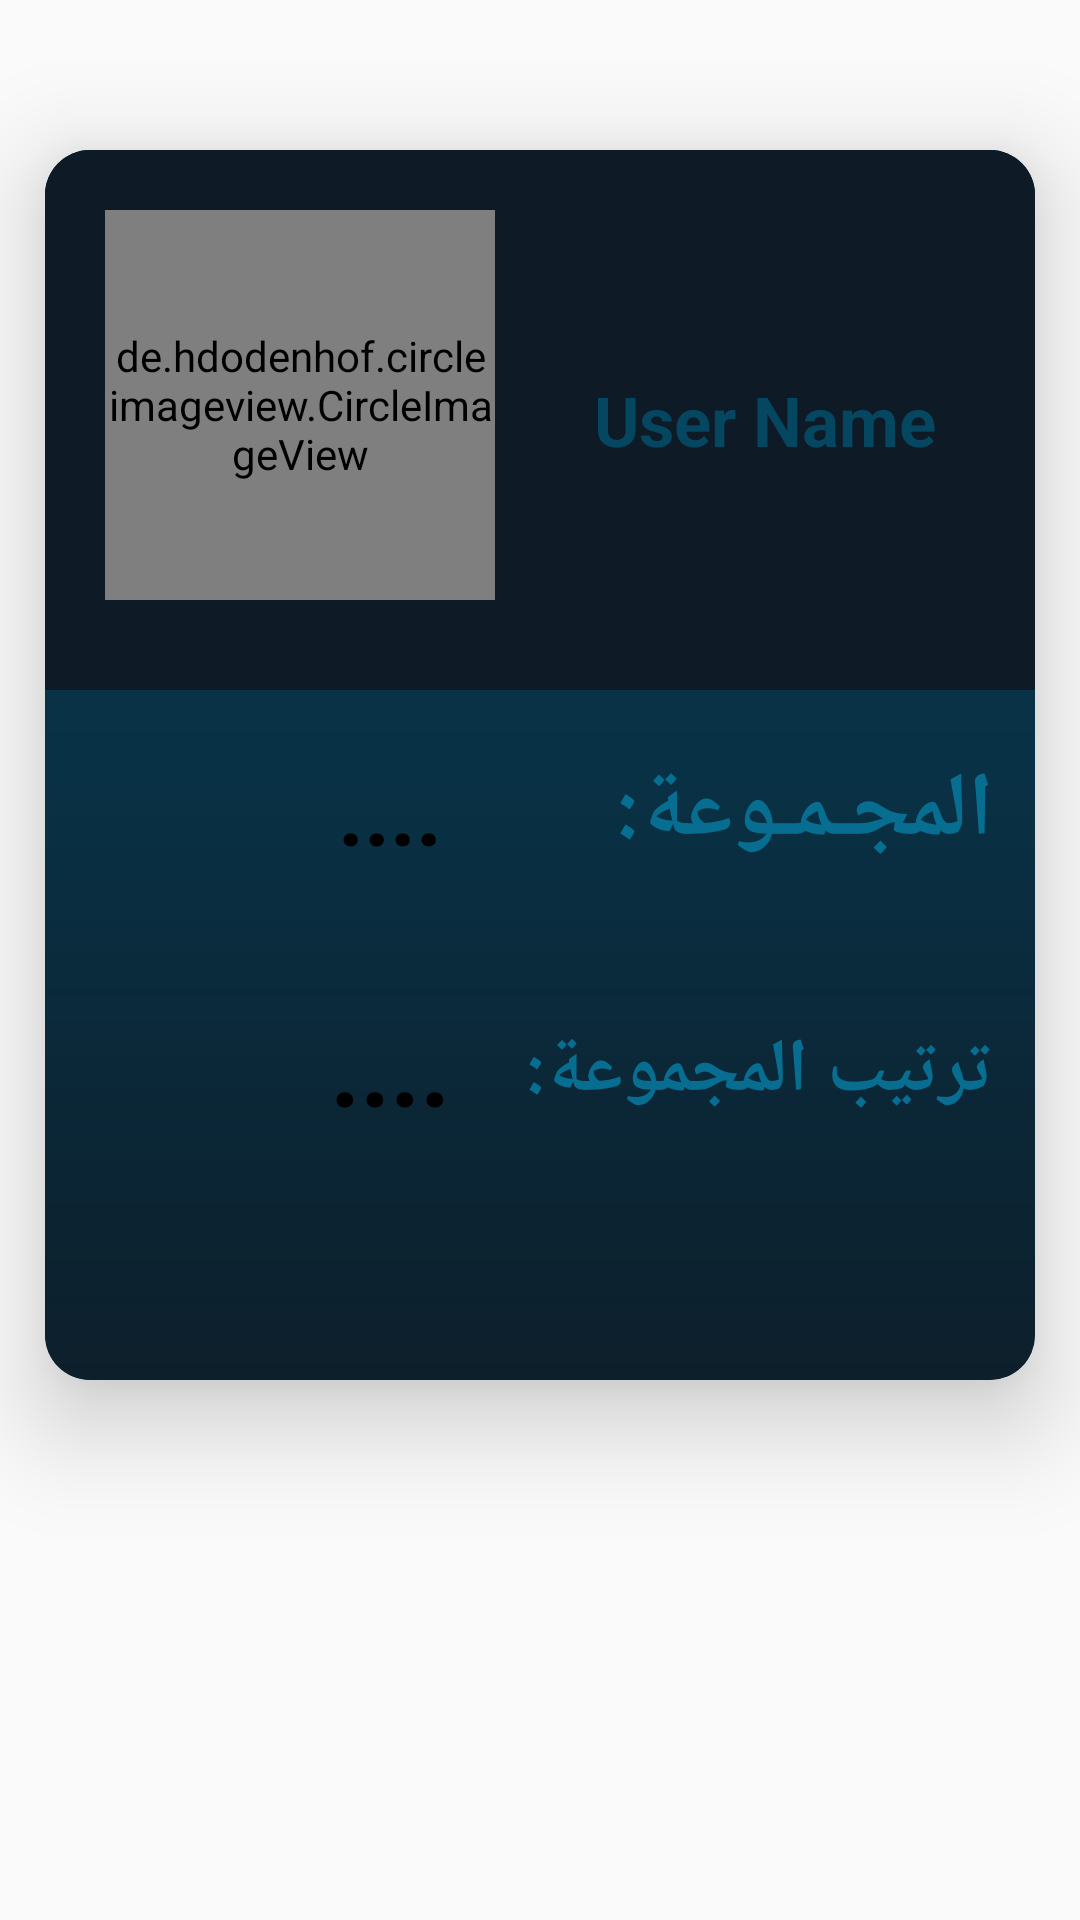

Reconstruct the res/layout file that produces this screen, plus the resources it refers to.
<!-- AndroidManifest.xml: application theme AppTheme -->
<!-- res/layout/content_my_group.xml -->
<?xml version="1.0" encoding="utf-8"?>
<LinearLayout xmlns:android="http://schemas.android.com/apk/res/android"
    xmlns:app="http://schemas.android.com/apk/res-auto"
    xmlns:tools="http://schemas.android.com/tools"
    android:layout_width="match_parent"
    android:layout_height="match_parent"

    android:orientation="vertical"
    app:layout_behavior="@string/appbar_scrolling_view_behavior"
    tools:context="com.questionsanawya.dell.sanawyaapp.MyGroupActivity"
    tools:showIn="@layout/app_bar_my_group">

    <android.support.v7.widget.CardView
        android:layout_width="330dp"
        android:layout_height="410dp"
        android:layout_gravity="center"
        android:layout_marginTop="50dp"
        app:cardBackgroundColor="#044a66"
        app:cardCornerRadius="15dp"
        app:cardElevation="20dp">
<LinearLayout
    android:layout_width="match_parent" android:background="@drawable/new_gradient"
    android:layout_height="match_parent" android:id="@+id/linear"></LinearLayout>
        <RelativeLayout
            android:layout_width="match_parent"
            android:layout_height="180dp"
            android:background="#0e1a26">
            <de.hdodenhof.circleimageview.CircleImageView xmlns:app="http://schemas.android.com/apk/res-auto"
                android:id="@+id/myprofile"
                android:layout_width="130dp"
                android:layout_height="130dp"
                android:layout_margin="20dp"
                android:src="@drawable/profileimage"
                app:civ_border_color="#044a66"
                app:civ_border_width="4dp" />

            <TextView
                android:id="@+id/my_name"
                android:layout_width="200dp"
                android:layout_height="wrap_content"
                android:layout_centerVertical="true"
                android:layout_marginRight="20dp"
                android:layout_toRightOf="@id/myprofile"
                android:gravity="center"
                android:text="User Name"
                android:textColor="#054761"
                android:textSize="23sp"
                android:textStyle="bold" />
        </RelativeLayout>


        <TextView
            android:layout_width="wrap_content"
            android:layout_height="wrap_content"
            android:layout_marginLeft="190dp"
            android:layout_marginTop="200dp"
            android:id="@+id/magmo3a"
            android:text="المجـمـوعة:"
            android:textColor="#076e91"
            android:textSize="30sp"
            android:textStyle="bold" />

        <TextView
            android:id="@+id/mygroup_name"
            android:layout_width="wrap_content"
            android:layout_height="wrap_content"
            android:layout_gravity="center_horizontal"
            android:layout_marginRight="50dp"
            android:layout_marginTop="200dp"
            android:textColor="#000"
            android:text="...."
            android:textSize="30sp"
            android:textStyle="bold" />

        <TextView
            android:layout_width="wrap_content"
            android:layout_height="wrap_content"
            android:layout_marginTop="290dp"
            android:text="ترتيب المجموعة:"
            android:layout_marginLeft="160dp"
            android:textColor="#076e91"
            android:textSize="25sp"
            android:id="@+id/trteb"
            android:textStyle="bold" />

        <TextView
            android:id="@+id/mywork"
            android:layout_width="wrap_content"
            android:layout_height="wrap_content"
            android:layout_gravity="center_horizontal"
            android:layout_marginRight="50dp"
            android:layout_marginTop="282dp"
            android:textColor="#000"
            android:text="...."
            android:textSize="35sp"
            android:textStyle="bold" />


    </android.support.v7.widget.CardView>


</LinearLayout>
<!-- res/layout/app_bar_my_group.xml (included above) -->
<?xml version="1.0" encoding="utf-8"?>
<android.support.design.widget.CoordinatorLayout xmlns:android="http://schemas.android.com/apk/res/android"
    xmlns:app="http://schemas.android.com/apk/res-auto"
    xmlns:tools="http://schemas.android.com/tools"
    android:layout_width="match_parent"
    android:layout_height="match_parent"
    android:id="@+id/mymagmo3a_layout"
    android:background="#101c28"
    tools:context="com.questionsanawya.dell.sanawyaapp.MyGroupActivity">

    <android.support.design.widget.AppBarLayout
        android:layout_width="match_parent"
        android:layout_height="wrap_content"
        android:theme="@style/AppTheme.AppBarOverlay">

        <android.support.v7.widget.Toolbar
            android:id="@+id/toolbar"
            android:elevation="50dp"
            app:titleTextColor="#fff"

            android:layout_width="match_parent"
            android:layout_height="?attr/actionBarSize"
            android:background="?attr/colorPrimary"
            app:popupTheme="@style/AppTheme.PopupOverlay" />

    </android.support.design.widget.AppBarLayout>

    <include layout="@layout/content_my_group" />


</android.support.design.widget.CoordinatorLayout>
<!-- resources referenced by this layout -->
<resources>
  <!-- drawable new_gradient (drawable) -->
  <?xml version="1.0" encoding="utf-8"?>
  <shape xmlns:android="http://schemas.android.com/apk/res/android">
  <gradient android:angle="-90" android:centerColor="#093145" android:endColor="#0d1f2b"
      android:startColor="#073a52" />
      />
  
  </shape>
  <style name="AppTheme.AppBarOverlay" parent="ThemeOverlay.AppCompat.Dark.ActionBar">
  
      </style>
  <style name="AppTheme.PopupOverlay">
  
      </style>
  <style name="AppTheme" parent="Theme.AppCompat.Light.NoActionBar">
          <item name="android:windowFullscreen">true</item>
          <item name="colorPrimary">@color/colorPrimary</item>
          <item name="colorPrimaryDark">@color/colorPrimaryDark</item>
          <item name="colorAccent">@color/colorAccent</item>
  
  
      </style>
  <color name="colorPrimary">#0c1824</color>
  <color name="colorPrimaryDark">#0c1824</color>
  <color name="colorAccent">#054761</color>
</resources>
